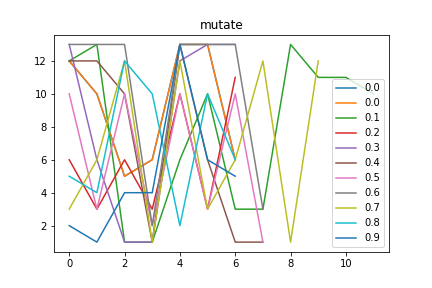

Source data for this figure (header and first rows):
mutate, Avg_max_fit, Gen, Dataset, CosDist, Hof
0.0, 109.0, 3, [6, 6, 6, 6], 0.397, [12, 10, 5, 6, 13, 13, 6]
0.1, 109.0, 6, [6, 6, 6, 6], 0.7868, [12, 13, 1, 1, 6, 10, 3, 3, 13, 11, 11, …
0.2, 109.0, 30, [6, 6, 6, 6], 0.4836, [6, 3, 6, 3, 10, 3, 11]
0.3, 109.0, 8, [6, 6, 6, 6], 0.7418, [13, 6, 1, 1, 12, 13, 13]
0.4, 109.0, 43, [6, 6, 6, 6], 0.75, [12, 12, 10, 1, 13, 6, 1, 1]
0.5, 109.0, 17, [6, 6, 6, 6], 1.0, [10, 3, 10, 2, 10, 3, 10, 1]
0.6, 81.11, 16, [6, 6, 6, 6], 1.0, [13, 13, 13, 2, 13, 13, 13, 3]
0.7, 109.0, 48, [6, 6, 6, 6], 0.622, [3, 6, 12, 1, 12, 3, 6, 12, 1, 12]
0.8, 81.24, 41, [6, 6, 6, 6], 0.6667, [5, 4, 12, 10, 2, 10, 6]
0.9, 109, 41, [6, 6, 6, 6], 0.6667, [2, 1, 4, 4, 13, 6, 5]
